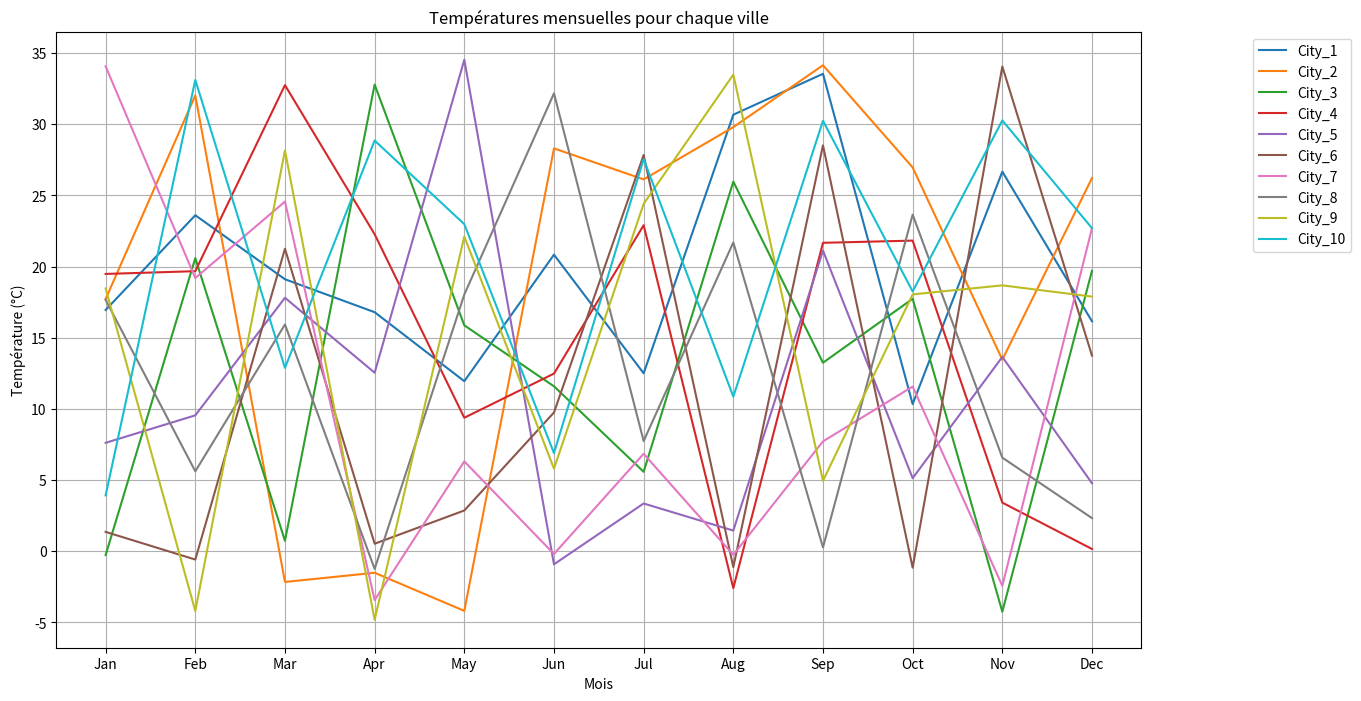
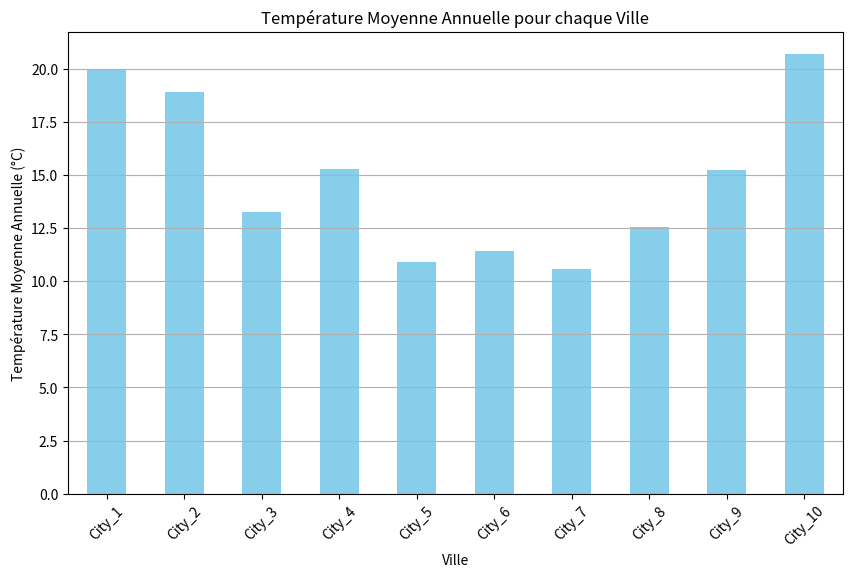

Generate these figures, in order, with matplotlib:
import numpy as np
import pandas as pd
import matplotlib.pyplot as plt

# Définir les paramètres
num_cities = 10
num_months = 12
cities = [f'City_{i+1}' for i in range(num_cities)]
months = ['Jan', 'Feb', 'Mar', 'Apr', 'May', 'Jun', 'Jul', 'Aug', 'Sep', 'Oct', 'Nov', 'Dec']

# Générer des températures aléatoires entre -5 et 35 degrés Celsius
np.random.seed(0)  # Pour la reproductibilité
temperatures = np.random.uniform(low=-5, high=35, size=(num_cities, num_months))

# Créer un DataFrame
df = pd.DataFrame(temperatures, index=cities, columns=months)

# Afficher les premières lignes du DataFrame
print("DataFrame des températures mensuelles :")
print(df.head())
# Calculer la température moyenne annuelle pour chaque ville
annual_avg_temp = df.mean(axis=1)

# Trouver la ville avec la température moyenne la plus élevée et la plus basse
city_highest_temp = annual_avg_temp.idxmax()
city_lowest_temp = annual_avg_temp.idxmin()

print("\nTempérature moyenne annuelle pour chaque ville :")
print(annual_avg_temp)

print(f"\nVille avec la température moyenne la plus élevée : {city_highest_temp} ({annual_avg_temp[city_highest_temp]:.2f} °C)")
print(f"Ville avec la température moyenne la plus basse : {city_lowest_temp} ({annual_avg_temp[city_lowest_temp]:.2f} °C)")
# Tracer les températures moyennes mensuelles pour chaque ville
plt.figure(figsize=(14, 8))
for city in cities:
    plt.plot(df.columns, df.loc[city], label=city)

plt.xlabel('Mois')
plt.ylabel('Température (°C)')
plt.title('Températures mensuelles pour chaque ville')
plt.legend(loc='upper right', bbox_to_anchor=(1.2, 1))
plt.grid(True)
plt.show()
# Tracer la température moyenne annuelle pour chaque ville
plt.figure(figsize=(10, 6))
annual_avg_temp.plot(kind='bar', color='skyblue')
plt.xlabel('Ville')
plt.ylabel('Température Moyenne Annuelle (°C)')
plt.title('Température Moyenne Annuelle pour chaque Ville')
plt.xticks(rotation=45)
plt.grid(axis='y')
plt.show()
